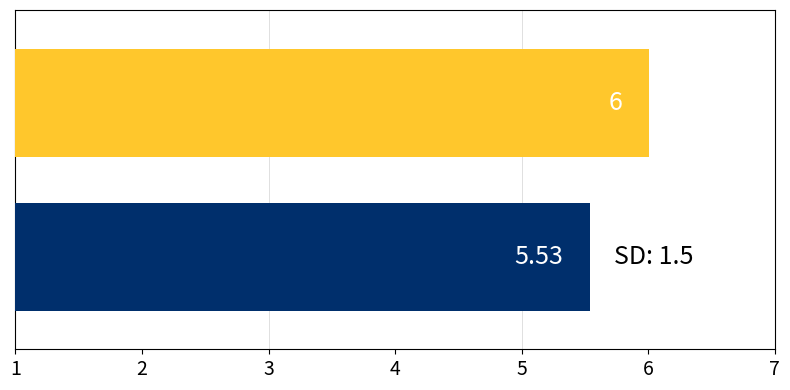

Write the Python code that produced this figure.
import matplotlib.pyplot as plt
import numpy as np

# Dummy data
your_score = 6.0
drexel_mba_avg = 5.53
standard_deviation = 1.5

# Bar positions (Reversed to show yellow bar above blue bar)
categories = ['Drexel MBA Average', 'Your Score']
scores = [drexel_mba_avg, your_score]
y_pos = np.arange(len(categories))

# Colors (Pantone 294C and Pantone 7548C)
pantone_294C = '#002F6C'  # Navy Blue
pantone_7548C = '#FFC72C'  # Yellow

# Create horizontal bar chart
plt.figure(figsize=(8, 4))

# Add light gray grid lines for every 2nd tick
for tick in np.arange(0, 8, 2):
    plt.axvline(x=tick+1, color='lightgray', linewidth=0.5, zorder=1)

# Set x-ticks with increased font size
plt.xticks(np.arange(0, 8, 1), fontsize=14)

# Create slimmer bars closer together
bars = plt.barh(y_pos, scores, height=0.7, left=0.01, color=[pantone_294C, pantone_7548C], zorder=3)

# Adjust the y-axis limits to create space between bars and borders
plt.ylim(-0.6, len(categories) - 0.4)

# Remove y-ticks
plt.yticks([])

# Set x-axis limit (Assuming a 1-7 scale)
plt.xlim(1, 7)

# Add labels within the bars, formatting to omit trailing zeros
for i, bar in enumerate(bars):
    label = f'{scores[i]:.2f}'.rstrip('0').rstrip('.')
    plt.text(bar.get_width() - 0.2, bar.get_y() + bar.get_height()/2, 
             label, ha='right', va='center', color='white', fontsize=18)

# Add standard deviation next to the Drexel MBA Average bar
sd_label = f'SD: {standard_deviation:.2f}'.rstrip('0').rstrip('.')
plt.text(drexel_mba_avg + 0.2, y_pos[0], sd_label, ha='left', va='center', color='black', fontsize=18)

# Show the plot
plt.tight_layout()
plt.show()




# import matplotlib.pyplot as plt

# # Colors (Pantone 294C and Pantone 7548C)
# pantone_294C = '#002F6C'  # Navy Blue
# pantone_7548C = '#FFC72C'  # Yellow

# # Create figure for legend
# plt.figure(figsize=(6, 2))

# # Plot dummy points to create the legend
# plt.plot([], [], color=pantone_7548C, label='Your Score', marker='s', markersize=15, linestyle='None')
# plt.plot([], [], color=pantone_294C, label='Drexel MBA Average', marker='s', markersize=15, linestyle='None')

# # Display the legend with square icons and a different font
# legend = plt.legend(loc='center', fontsize=12, frameon=False, ncol=2, handletextpad=1, columnspacing=3,
#                     prop={'family': 'Verdana'})  # Change 'Verdana' to your preferred font

# # Set square icons in legend
# for handle in legend.legendHandles:
#     handle.set_marker('s')

# # Hide axes
# plt.axis('off')

# # Show the legend-only image
# plt.tight_layout()
# plt.show()

